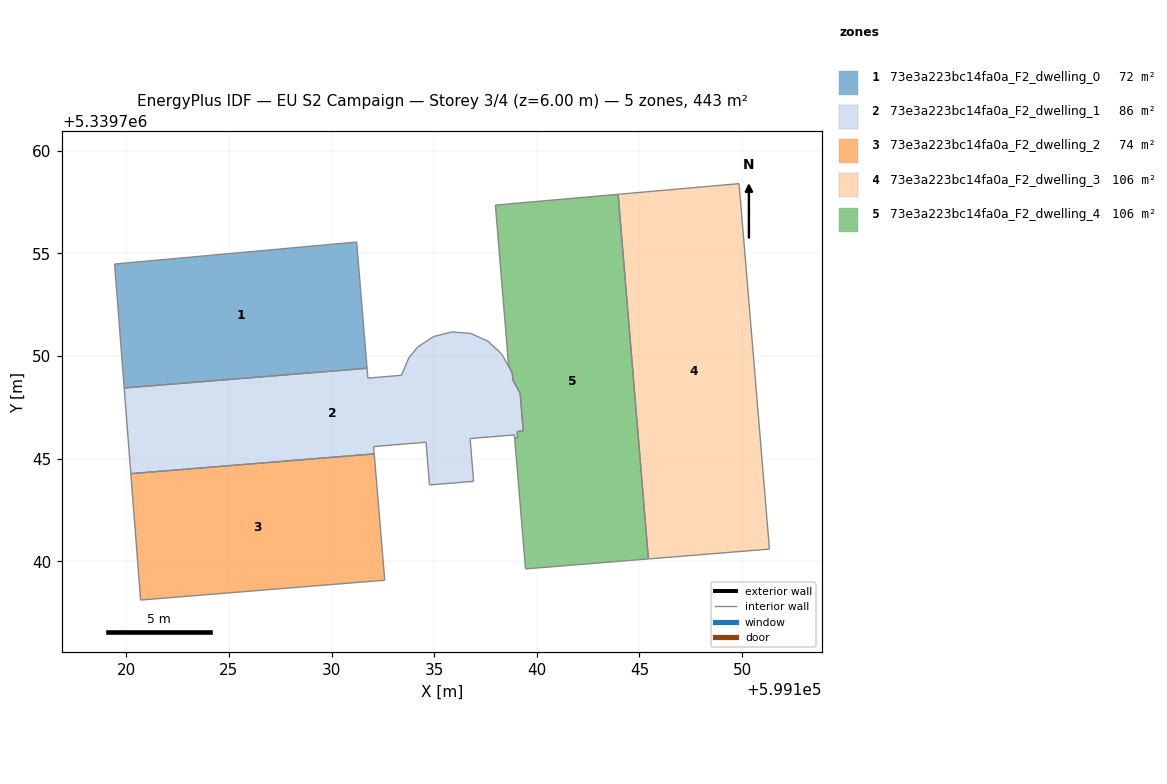
=== STOREY PLAN SPEC (per zone: floor XY polygon, exterior-wall plan segments, windows/doors) ===
zone 1: 73e3a223bc14fa0a_F2_dwelling_0  (72.5 m²)
  floor: (599131.22, 5339755.56) (599131.73, 5339749.41) (599119.90, 5339748.45) (599119.43, 5339754.49)
  interior walls: 4
zone 2: 73e3a223bc14fa0a_F2_dwelling_1  (85.6 m²)
  floor: (599138.29, 5339750.10) (599138.37, 5339749.95) (599138.62, 5339749.51) (599138.63, 5339749.50) (599138.80, 5339749.18) (599138.83, 5339748.83) (599139.19, 5339748.20) (599139.34, 5339746.35) (599139.04, 5339746.32) (599139.07, 5339746.03) (599138.92, 5339746.01) (599138.91, 5339746.16) (599136.75, 5339745.98) (599136.92, 5339743.90) (599134.77, 5339743.72) (599134.60, 5339745.80) (599132.05, 5339745.59) (599132.08, 5339745.24) (599120.22, 5339744.27) (599119.90, 5339748.45) (599131.73, 5339749.41) (599131.77, 5339748.93) (599133.41, 5339749.07) (599133.76, 5339749.91) (599134.20, 5339750.45) (599134.97, 5339750.95) (599135.86, 5339751.18) (599136.78, 5339751.10) (599137.62, 5339750.73)
  interior walls: 29
zone 3: 73e3a223bc14fa0a_F2_dwelling_2  (73.6 m²)
  floor: (599132.08, 5339745.24) (599132.59, 5339739.08) (599120.70, 5339738.12) (599120.22, 5339744.27)
  interior walls: 4
zone 4: 73e3a223bc14fa0a_F2_dwelling_3  (105.6 m²)
  floor: (599149.85, 5339758.40) (599151.33, 5339740.60) (599145.44, 5339740.12) (599143.96, 5339757.88)
  interior walls: 4
zone 5: 73e3a223bc14fa0a_F2_dwelling_4  (105.8 m²)
  floor: (599143.96, 5339757.88) (599145.44, 5339740.12) (599139.45, 5339739.63) (599138.92, 5339746.01) (599139.07, 5339746.03) (599139.04, 5339746.32) (599139.34, 5339746.35) (599139.19, 5339748.20) (599138.83, 5339748.83) (599138.80, 5339749.18) (599138.63, 5339749.50) (599137.98, 5339757.35)
  interior walls: 12

=== DERIVED (storey summary) ===
Building: EU S2 Campaign
Storey: 3 of 4  (floor level z = 6.00 m)
Storey gross floor area: 443.0 m²
Zones on this storey: 5
  - 73e3a223bc14fa0a_F2_dwelling_0: floor 72.5 m²
  - 73e3a223bc14fa0a_F2_dwelling_1: floor 85.6 m²
  - 73e3a223bc14fa0a_F2_dwelling_2: floor 73.6 m²
  - 73e3a223bc14fa0a_F2_dwelling_3: floor 105.6 m²
  - 73e3a223bc14fa0a_F2_dwelling_4: floor 105.8 m²
Zone adjacency (shared interzone walls):
  - 73e3a223bc14fa0a_F2_dwelling_0 ↔ 73e3a223bc14fa0a_F2_dwelling_1
  - 73e3a223bc14fa0a_F2_dwelling_1 ↔ 73e3a223bc14fa0a_F2_dwelling_2
  - 73e3a223bc14fa0a_F2_dwelling_1 ↔ 73e3a223bc14fa0a_F2_dwelling_4
  - 73e3a223bc14fa0a_F2_dwelling_3 ↔ 73e3a223bc14fa0a_F2_dwelling_4